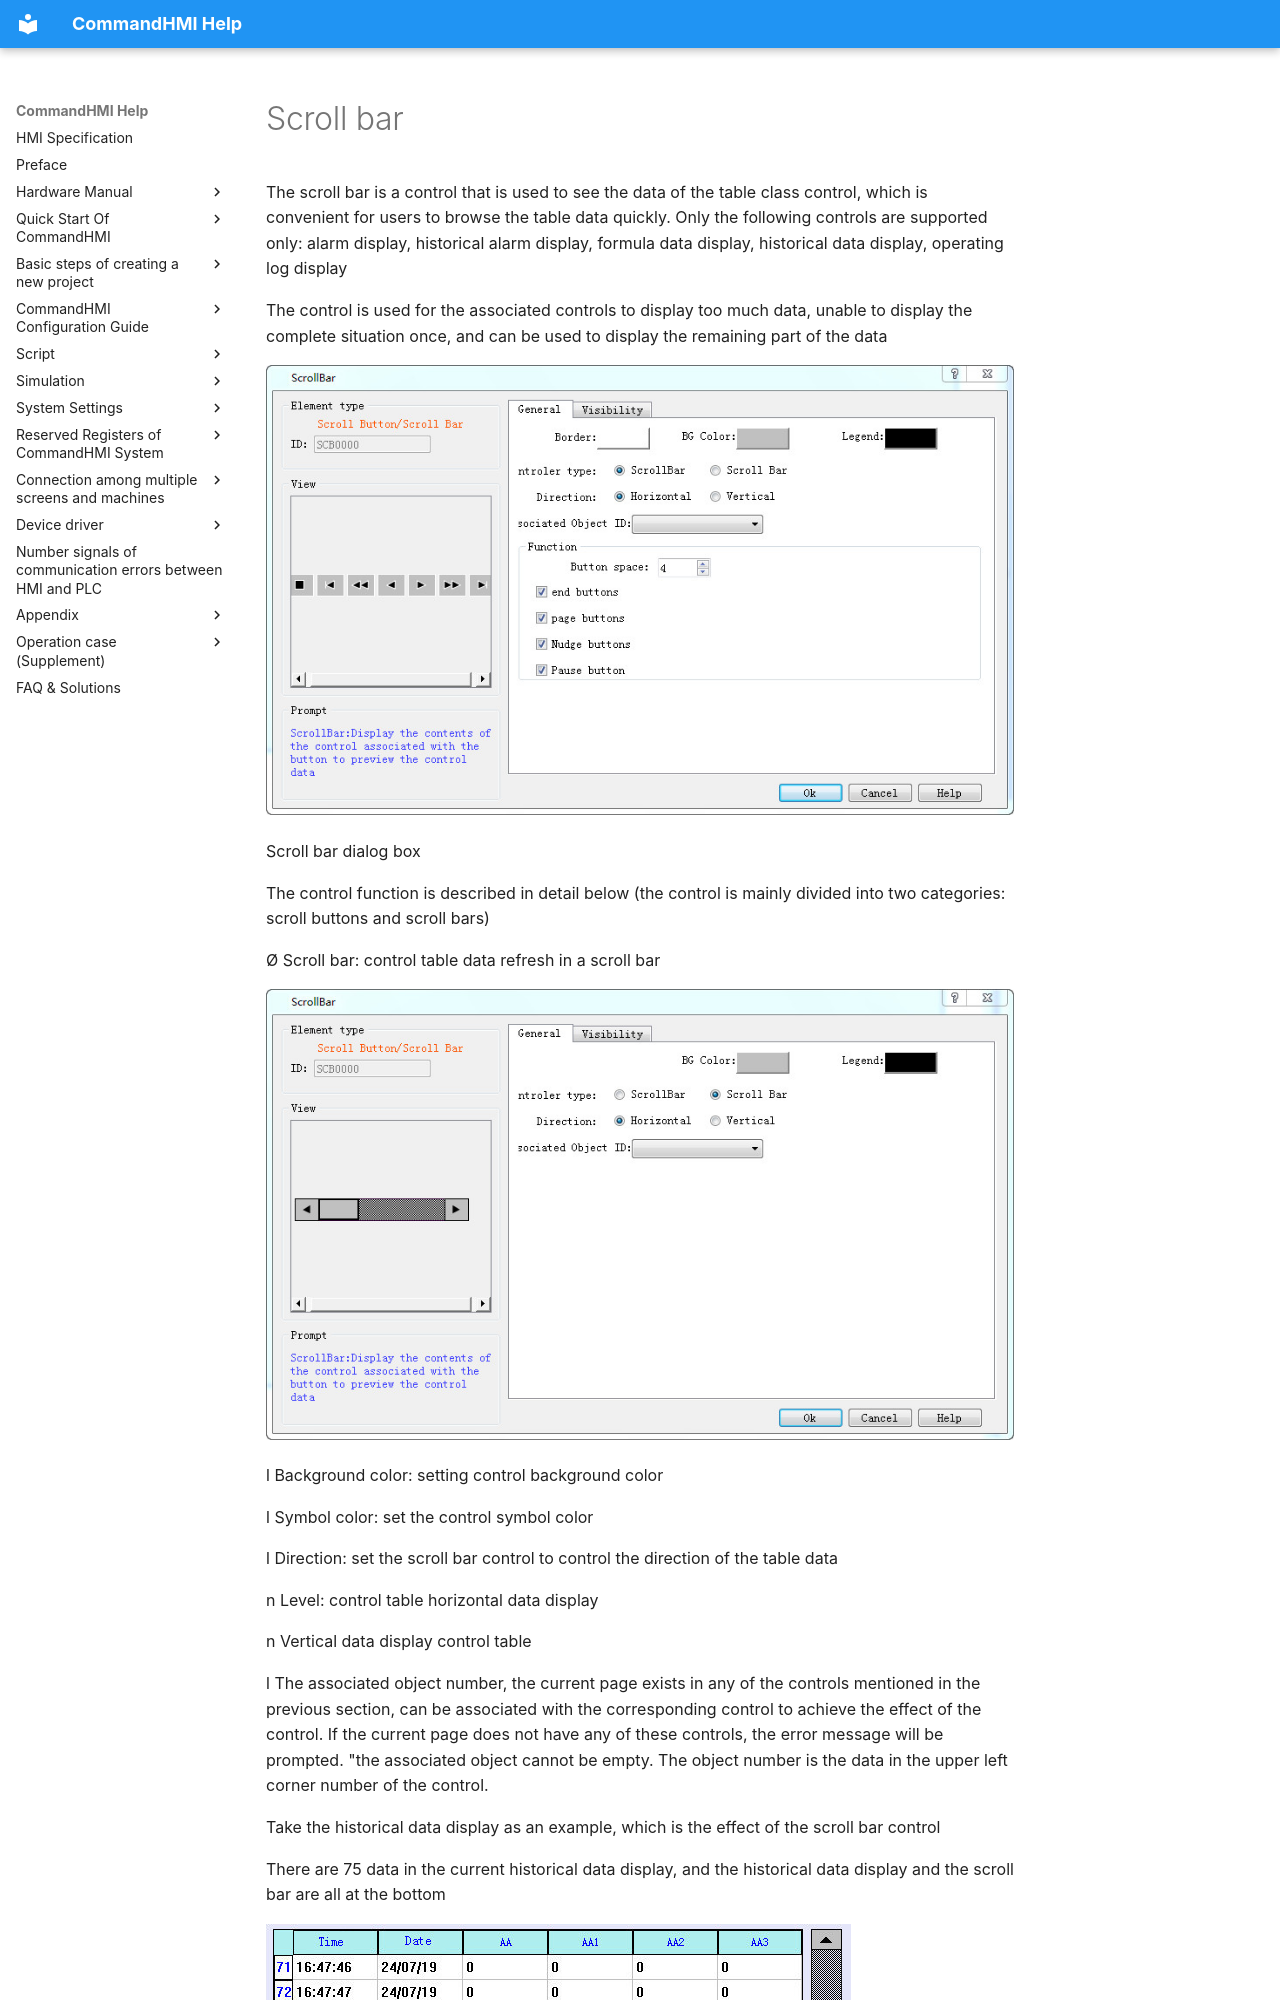

repository: AceAutomation/commandhmi-aide · page: en/configuration-guide/new_add_control/scrollbar.html · generator: mkdocs

# Scroll bar

The scroll bar is a control that is used to see the data of the table class control, which is convenient for users to browse the table data quickly. Only the following controls are supported only: alarm display, historical alarm display, formula data display, historical data display, operating log display

The control is used for the associated controls to display too much data, unable to display the complete situation once, and can be used to display the remaining part of the data

<img src="scrollbar.files/image004.jpg" width="859" alt="ScreenShot00819.jpg" />

Scroll bar dialog box

The control function is described in detail below (the control is mainly divided into two categories: scroll buttons and scroll bars)

Ø  Scroll bar: control table data refresh in a scroll bar

<img src="scrollbar.files/image005.jpg" width="859" alt="ScreenShot00820.jpg" />

l  Background color: setting control background color

l  Symbol color: set the control symbol color

l  Direction: set the scroll bar control to control the direction of the table data

n  Level: control table horizontal data display

n  Vertical data display control table

l  The associated object number, the current page exists in any of the controls mentioned in the previous section, can be associated with the corresponding control to achieve the effect of the control. If the current page does not have any of these controls, the error message will be prompted. "the associated object cannot be empty. The object number is the data in the upper left corner number of the control.

Take the historical data display as an example, which is the effect of the scroll bar control

There are 75 data in the current historical data display, and the historical data display and the scroll bar are all at the bottom

<img src="scrollbar.files/image008.jpg" width="585" alt="ScreenShot00822.jpg" />

Move the scroll bar to the middle position, and the data display is shown as shown below：

<img src="scrollbar.files/image008.jpg" width="585" alt="ScreenShot00822.jpg" />

Ø  Scroll button: button mode control table data refresh
